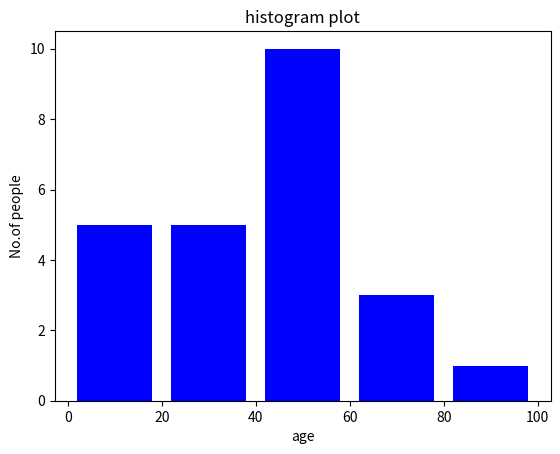

This figure's Python source:
import matplotlib.pyplot as plt
ages=[2,5,70,40,30,45,50,45,43,40,44,60,7,13,57,18,90,77,32,21,40,45,32,38]
range=(0,100)
bins=5
plt.hist(ages,bins,range,color='blue',histtype='bar',rwidth=0.8)
plt.xlabel('age')
plt.ylabel('No.of people')
plt.title('histogram plot')
plt.show()
